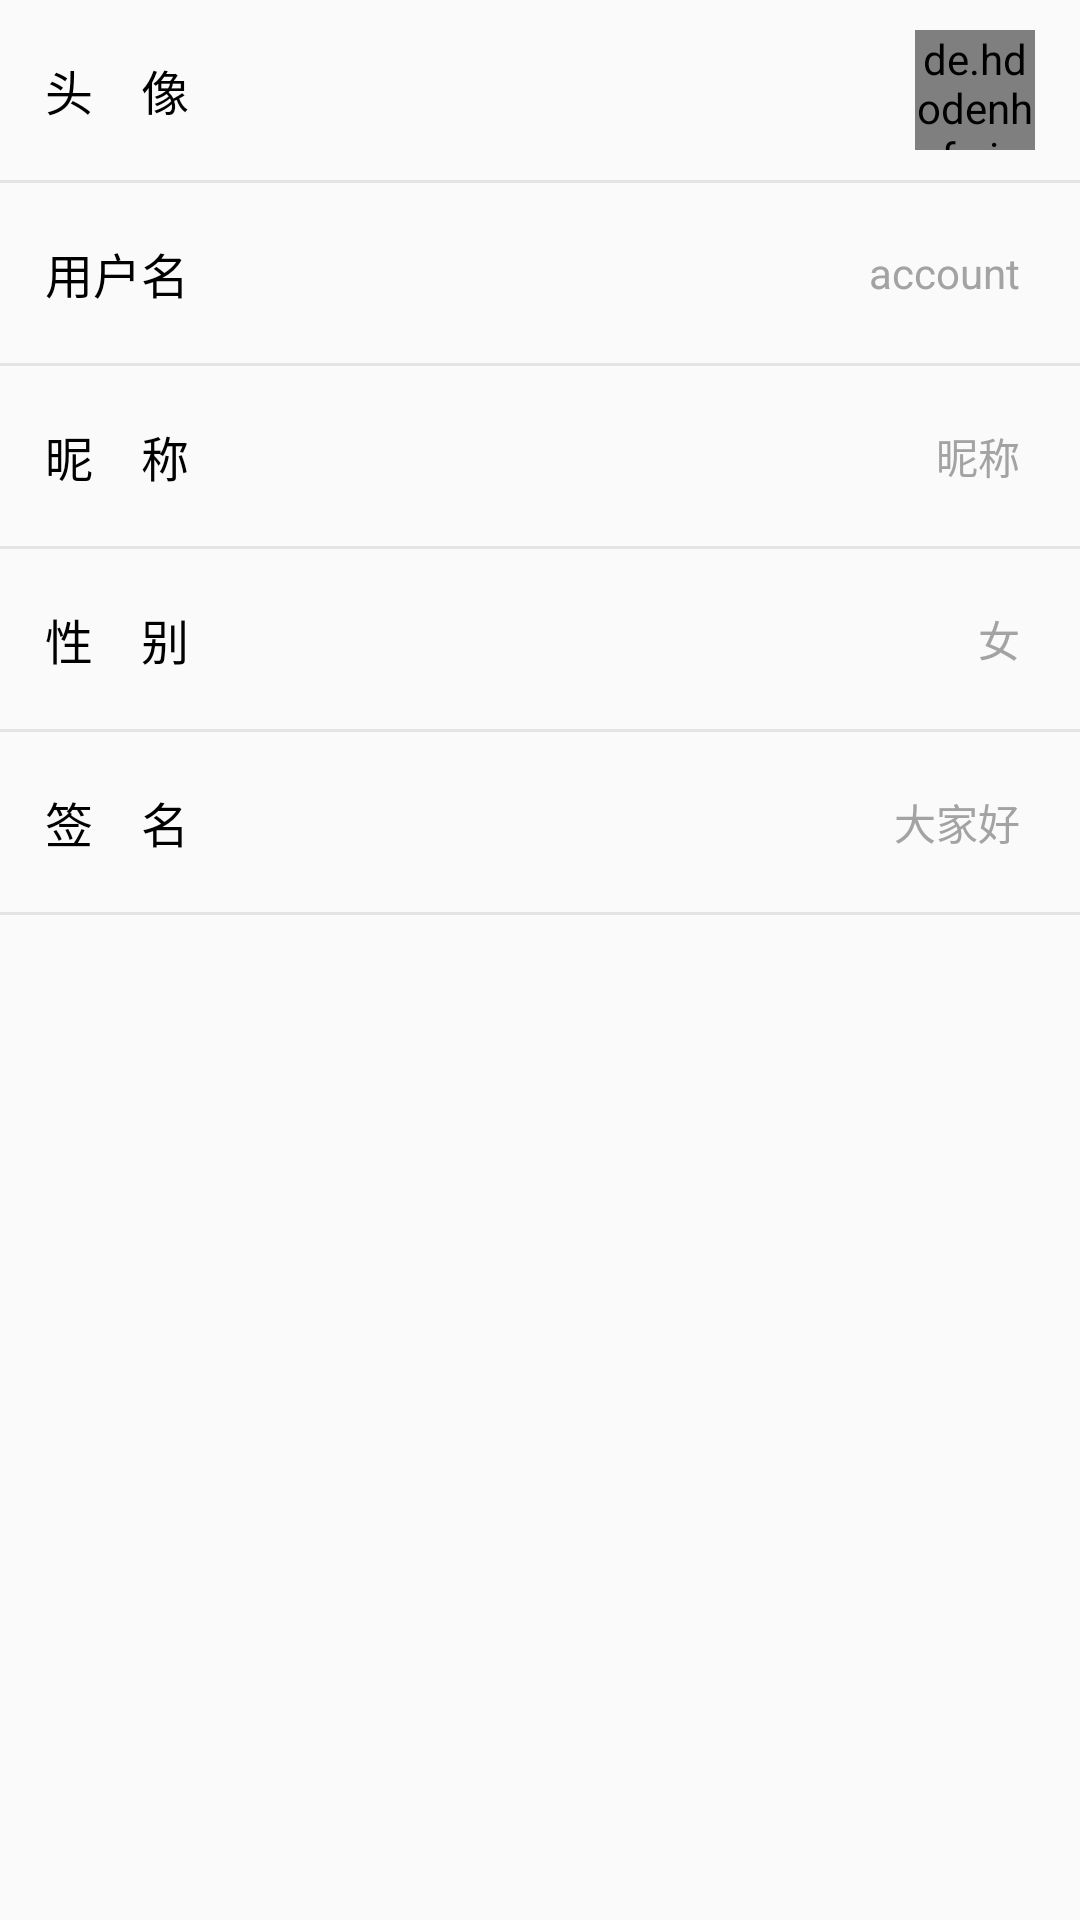

Reconstruct the res/layout file that produces this screen, plus the resources it refers to.
<!-- AndroidManifest.xml: application theme AppTheme -->
<!-- res/layout/activity_member_detail_info.xml -->
<?xml version="1.0" encoding="utf-8"?>
<LinearLayout
    xmlns:android="http://schemas.android.com/apk/res/android"
    xmlns:app="http://schemas.android.com/apk/res-auto"
    xmlns:tools="http://schemas.android.com/tools"
    android:layout_width="match_parent"
    android:layout_height="match_parent"
    android:orientation="vertical"
    tools:context=".activity.MemberDetailInfoActivity">
    <RelativeLayout
        android:id="@+id/rl_head"
        android:layout_width="fill_parent"
        android:layout_height="60dp"
        android:layout_marginLeft="15dp"
        android:layout_marginRight="15dp" >
        <TextView
            android:layout_width="wrap_content"
            android:layout_height="wrap_content"
            android:layout_centerVertical="true"
            android:text="头    像"
            android:textColor="#000000"
            android:textSize="16sp" />
        <de.hdodenhof.circleimageview.CircleImageView
            android:id="@+id/iv_head_icon"
            android:layout_width="40dp"
            android:layout_height="40dp"
            android:layout_alignParentRight="true"
            android:layout_centerVertical="true"
            android:src="@drawable/user_img" />
    </RelativeLayout>
    <View
        android:layout_width="fill_parent"
        android:layout_height="1dp"
        android:background="#E4E4E4" />
    <RelativeLayout
        android:id="@+id/rl_account"
        android:layout_width="fill_parent"
        android:layout_height="60dp"
        android:layout_marginLeft="15dp"
        android:layout_marginRight="15dp" >
        <TextView
            android:layout_width="wrap_content"
            android:layout_height="wrap_content"
            android:layout_centerVertical="true"
            android:text="用户名"
            android:textColor="#000000"
            android:textSize="16sp" />
        <TextView
            android:id="@+id/tv_user_name"
            android:layout_width="wrap_content"
            android:layout_height="wrap_content"
            android:layout_alignParentRight="true"
            android:layout_centerVertical="true"
            android:layout_marginRight="5dp"
            android:text="account"
            android:textColor="#a3a3a3"
            android:textSize="14sp" />
    </RelativeLayout>
    <View
        android:layout_width="fill_parent"
        android:layout_height="1dp"
        android:background="#E4E4E4" />
    <RelativeLayout
        android:id="@+id/rl_nickName"
        android:layout_width="fill_parent"
        android:layout_height="60dp"
        android:layout_marginLeft="15dp"
        android:layout_marginRight="15dp" >
        <TextView
            android:layout_width="wrap_content"
            android:layout_height="wrap_content"
            android:layout_centerVertical="true"
            android:text="昵    称"
            android:textColor="#000000"
            android:textSize="16sp" />
        <TextView
            android:id="@+id/tv_nickName"
            android:layout_width="wrap_content"
            android:layout_height="wrap_content"
            android:layout_alignParentRight="true"
            android:layout_centerVertical="true"
            android:layout_marginRight="5dp"
            android:singleLine="true"
            android:text="昵称"
            android:textColor="#a3a3a3"
            android:textSize="14sp" />
    </RelativeLayout>
    <View
        android:layout_width="fill_parent"
        android:layout_height="1dp"
        android:background="#E4E4E4" />
    <RelativeLayout
        android:id="@+id/rl_sex"
        android:layout_width="fill_parent"
        android:layout_height="60dp"
        android:layout_marginLeft="15dp"
        android:layout_marginRight="15dp" >
        <TextView
            android:layout_width="wrap_content"
            android:layout_height="wrap_content"
            android:layout_centerVertical="true"
            android:text="性    别"
            android:textColor="#000000"
            android:textSize="16sp" />
        <TextView
            android:id="@+id/tv_sex"
            android:layout_width="wrap_content"
            android:layout_height="wrap_content"
            android:layout_alignParentRight="true"
            android:layout_centerVertical="true"
            android:layout_marginRight="5dp"
            android:text="女"
            android:textColor="#a3a3a3"
            android:textSize="14sp" />
    </RelativeLayout>
    <View
        android:layout_width="fill_parent"
        android:layout_height="1dp"
        android:background="#E4E4E4" />
    <RelativeLayout
        android:id="@+id/rl_signature"
        android:layout_width="fill_parent"
        android:layout_height="60dp"
        android:layout_marginLeft="15dp"
        android:layout_marginRight="15dp" >
        <TextView
            android:layout_width="wrap_content"
            android:layout_height="wrap_content"
            android:layout_centerVertical="true"
            android:singleLine="true"
            android:text="签    名"
            android:textColor="#000000"
            android:textSize="16sp" />
        <TextView
            android:id="@+id/tv_signature"
            android:layout_width="wrap_content"
            android:layout_height="wrap_content"
            android:layout_alignParentRight="true"
            android:layout_centerVertical="true"
            android:layout_marginRight="5dp"
            android:text="大家好"
            android:textColor="#a3a3a3"
            android:textSize="14sp" />
    </RelativeLayout>
    <View
        android:layout_width="fill_parent"
        android:layout_height="1dp"
        android:background="#E4E4E4" />
</LinearLayout>
<!-- resources referenced by this layout -->
<resources>
  <!-- drawable user_img: png bitmap (drawable, 1069 bytes) -->
  <style name="AppTheme" parent="Theme.AppCompat.Light.DarkActionBar">
          
          
          <item name="windowNoTitle">true</item>
      </style>
</resources>
